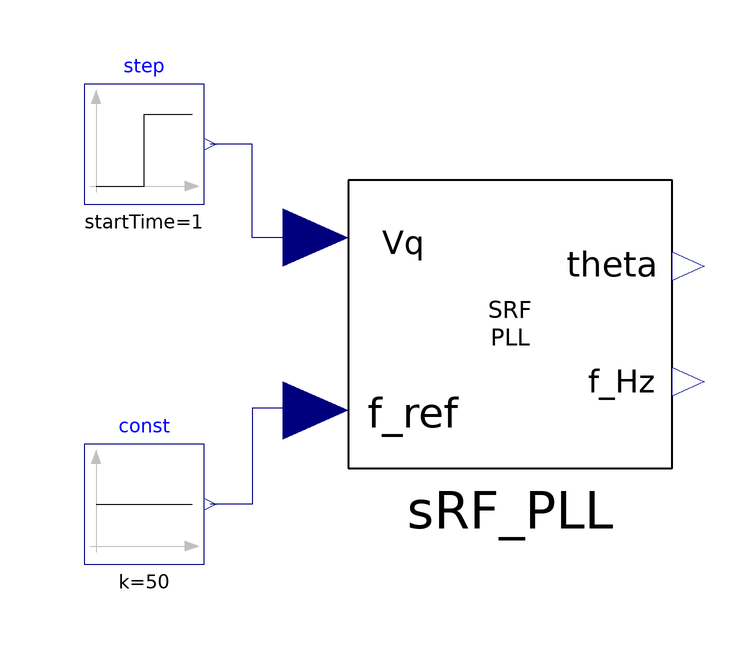

The component connection diagram of the Modelica model below, drawn from its own Placement and Line annotations.

model TestSRFpLL "Tests the synchronous reference frame PLL"
  extends Modelica.Icons.Example;
  SRFpLL sRF_PLL(
    fb=50,
    k_filt=10,
    T_filt=0.0001,
    initType_filt=Modelica.Blocks.Types.Init.InitialOutput,
    y_start_filt=10,
    k_pi=(2*0.707)/(2*Modelica.Constants.pi*50*0.0005),
    T_pi=0.0005,
    initType_pi=Modelica.Blocks.Types.Init.InitialOutput,
    y_start_pi=90.018,
    x_start_pi=0,
    k_i=1.5,
    initType_i=Modelica.Blocks.Types.Init.InitialOutput,
    y_start_i=10)
    annotation (Placement(transformation(extent={{-16,-24},{38,24}})));
  Modelica.Blocks.Sources.Constant const(k=50)
    annotation (Placement(transformation(extent={{-60,-40},{-40,-20}})));
  Modelica.Blocks.Sources.Step     step(height=0.1, offset=1.0,
    startTime=1)
    annotation (Placement(transformation(extent={{-60,20},{-40,40}})));
equation
  connect(sRF_PLL.f_ref, const.y) annotation (Line(points={{-21.4,-14.4},{-26,
          -14.4},{-26,-14},{-32,-14},{-32,-30},{-39,-30}},
                                      color={0,0,127}));
  connect(sRF_PLL.Vq, step.y) annotation (Line(points={{-21.4,14.4},{-32,14.4},
          {-32,30},{-39,30}}, color={0,0,127}));
  annotation (Icon(coordinateSystem(preserveAspectRatio=false)), Diagram(
        coordinateSystem(preserveAspectRatio=false)),
    experiment(StopTime=10, __Dymola_Algorithm="Dassl"));
end TestSRFpLL;